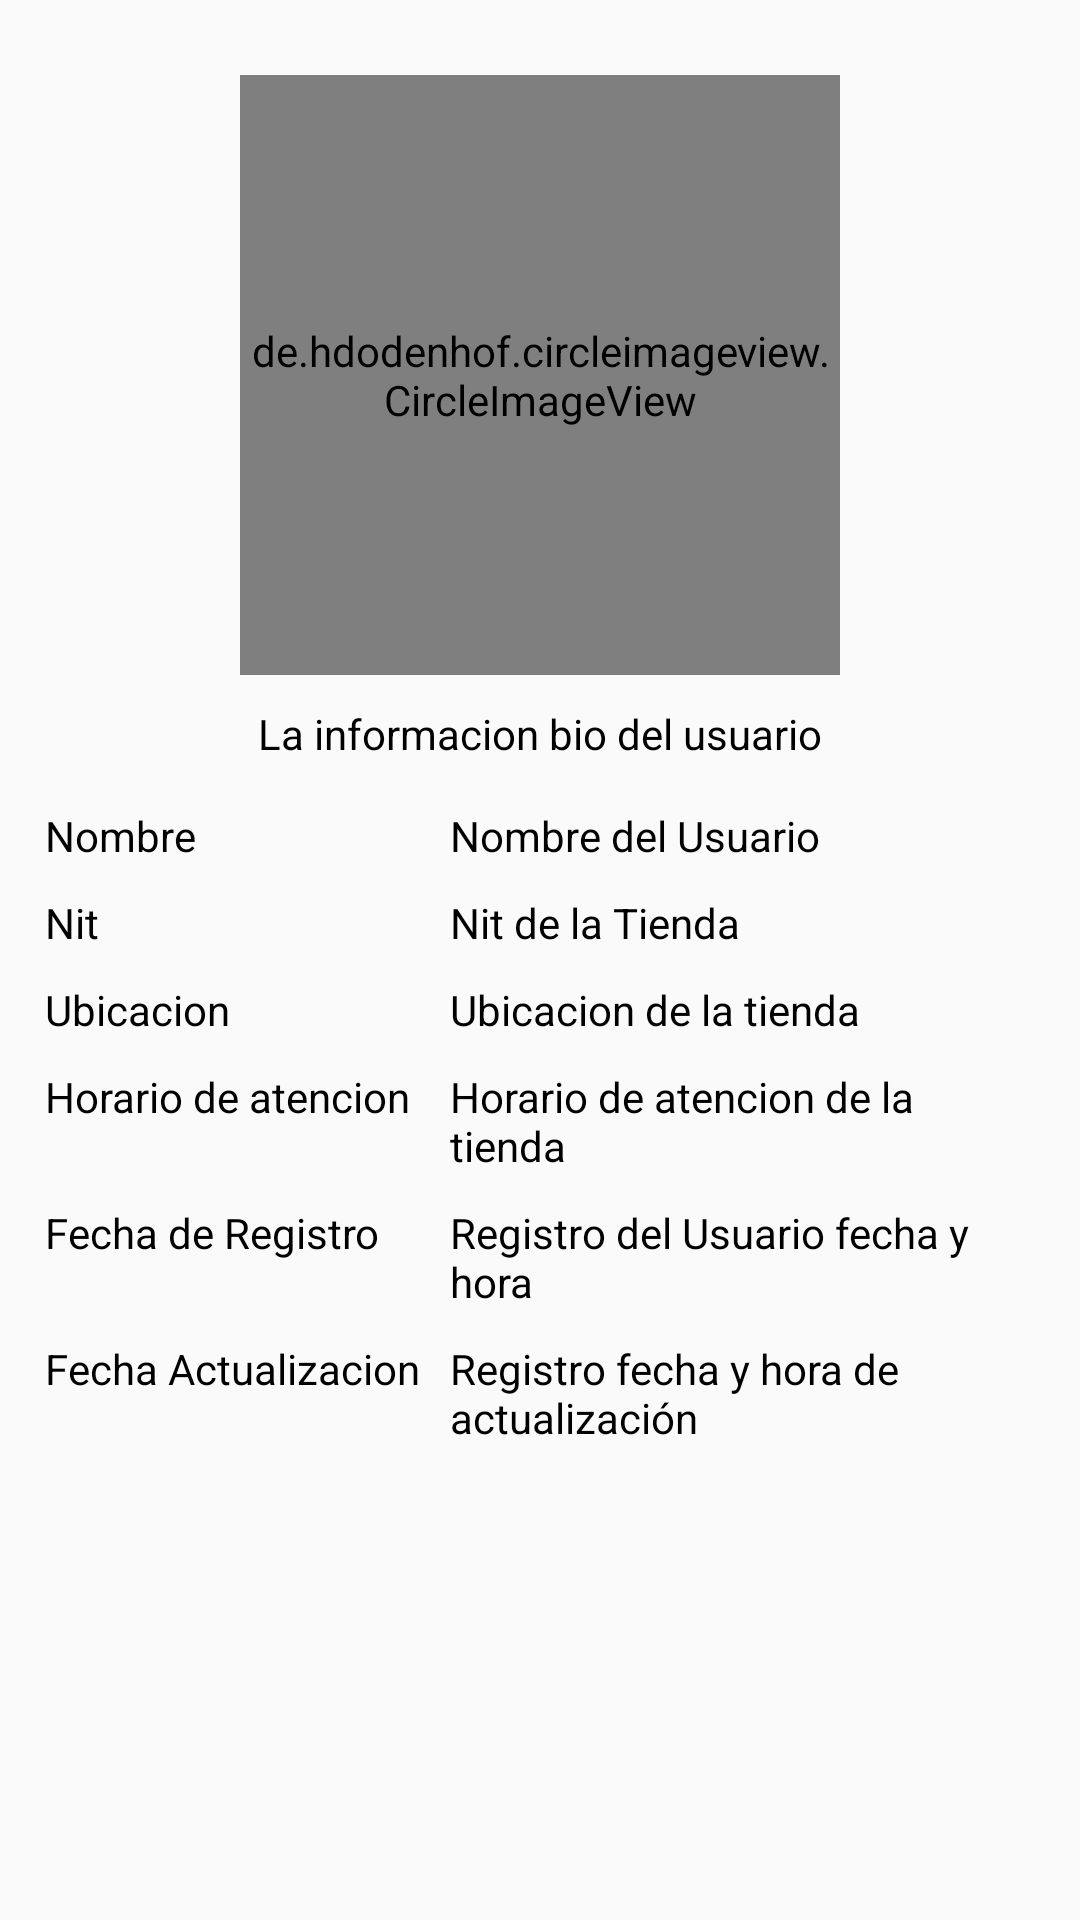

Reconstruct the res/layout file that produces this screen, plus the resources it refers to.
<!-- AndroidManifest.xml: application theme AppTheme -->
<!-- res/layout/activity_detalle_registro.xml -->
<?xml version="1.0" encoding="utf-8"?>
<ScrollView xmlns:android="http://schemas.android.com/apk/res/android"
    xmlns:app="http://schemas.android.com/apk/res-auto"
    xmlns:tools="http://schemas.android.com/tools"
    android:layout_width="match_parent"
    android:layout_height="match_parent"
    android:padding="10dp"
    tools:context=".DetalleRegistroActivity">

    <LinearLayout
        android:layout_width="match_parent"
        android:layout_height="match_parent"
        android:orientation="vertical">

        
        <de.hdodenhof.circleimageview.CircleImageView
            android:id="@+id/profileIv"
            android:layout_width="200dp"
            android:layout_height="200dp"
            android:layout_gravity="center_horizontal"
            android:layout_marginTop="15dp"
            android:src="@drawable/ic_person_black"
            app:civ_border_color="@color/colorWhite"
            app:civ_border_overlay="true"
            app:civ_border_width="1dp" />

        

        <TableLayout
            android:layout_width="match_parent"
            android:layout_height="wrap_content"
            android:stretchColumns="2">

            <TableRow>

                <TextView
                    android:id="@+id/bioTv"
                    android:layout_width="match_parent"
                    android:layout_height="wrap_content"
                    android:layout_span="3"
                    android:layout_weight="1"
                    android:gravity="top"
                    android:padding="10dp"
                    android:text="La informacion bio del usuario"
                    android:textAlignment="center"
                    android:textColor="@color/colorBlack"
                    tools:ignore="RtlCompat" />
            </TableRow>

            <TableRow>

                <TextView
                    android:layout_width="match_parent"
                    android:layout_height="wrap_content"
                    android:padding="5dp"
                    android:text="Nombre"
                    android:textColor="@color/colorBlack"/>

                <TextView
                    android:id="@+id/nameTv"
                    android:layout_width="match_parent"
                    android:layout_height="wrap_content"
                    android:padding="5dp"
                    android:text="Nombre del Usuario"
                    android:layout_weight="1"
                    android:textColor="@color/colorBlack"/>

            </TableRow>

            <TableRow>

                <TextView
                    android:layout_width="match_parent"
                    android:layout_height="wrap_content"
                    android:padding="5dp"
                    android:text="Nit"
                    android:textColor="@color/colorBlack"/>

                <TextView
                    android:id="@+id/phoneTv"
                    android:layout_width="match_parent"
                    android:layout_height="wrap_content"
                    android:padding="5dp"
                    android:text="Nit de la Tienda"
                    android:layout_weight="1"
                    android:textColor="@color/colorBlack"/>

            </TableRow>

            <TableRow>

                <TextView
                    android:layout_width="match_parent"
                    android:layout_height="wrap_content"
                    android:padding="5dp"
                    android:text="Ubicacion"
                    android:textColor="@color/colorBlack"/>

                <TextView
                    android:id="@+id/emailTv"
                    android:layout_width="match_parent"
                    android:layout_height="wrap_content"
                    android:padding="5dp"
                    android:text="Ubicacion de la tienda"
                    android:layout_weight="1"
                    android:textColor="@color/colorBlack"/>

            </TableRow>

            <TableRow>

                <TextView
                    android:layout_width="match_parent"
                    android:layout_height="wrap_content"
                    android:padding="5dp"
                    android:text="Horario de atencion"
                    android:textColor="@color/colorBlack"/>

                <TextView
                    android:id="@+id/dobTv"
                    android:layout_width="match_parent"
                    android:layout_height="wrap_content"
                    android:padding="5dp"
                    android:text="Horario de atencion de la tienda"
                    android:layout_weight="1"
                    android:textColor="@color/colorBlack"/>

            </TableRow>

            <TableRow>

                <TextView
                    android:layout_width="match_parent"
                    android:layout_height="wrap_content"
                    android:padding="5dp"
                    android:text="Fecha de Registro"
                    android:textColor="@color/colorBlack"/>

                <TextView
                    android:id="@+id/addedTimeTv"
                    android:layout_width="match_parent"
                    android:layout_height="wrap_content"
                    android:padding="5dp"
                    android:text="Registro del Usuario fecha y hora"
                    android:layout_weight="1"
                    android:textColor="@color/colorBlack"/>

            </TableRow>

            <TableRow>

                <TextView
                    android:layout_width="match_parent"
                    android:layout_height="wrap_content"
                    android:padding="5dp"
                    android:text="Fecha Actualizacion"
                    android:textColor="@color/colorBlack"/>

                <TextView
                    android:id="@+id/updateTimeTv"
                    android:layout_width="match_parent"
                    android:layout_height="wrap_content"
                    android:padding="5dp"
                    android:text="Registro fecha y hora de actualización"
                    android:layout_weight="1"
                    android:textColor="@color/colorBlack"/>

            </TableRow>

        </TableLayout>
    </LinearLayout>

</ScrollView>
<!-- resources referenced by this layout -->
<resources>
  <color name="colorBlack">#000</color>
  <color name="colorWhite">#fff</color>
  <style name="AppTheme" parent="Theme.AppCompat.Light.DarkActionBar">
          
          <item name="colorPrimary">@color/colorPrimary</item>
          <item name="colorPrimaryDark">@color/colorPrimaryDark</item>
          <item name="colorAccent">@color/colorAccent</item>
  
      </style>
  <color name="colorPrimary">#009688</color>
  <color name="colorPrimaryDark">#00796B</color>
  <color name="colorAccent">#009688</color>
</resources>
